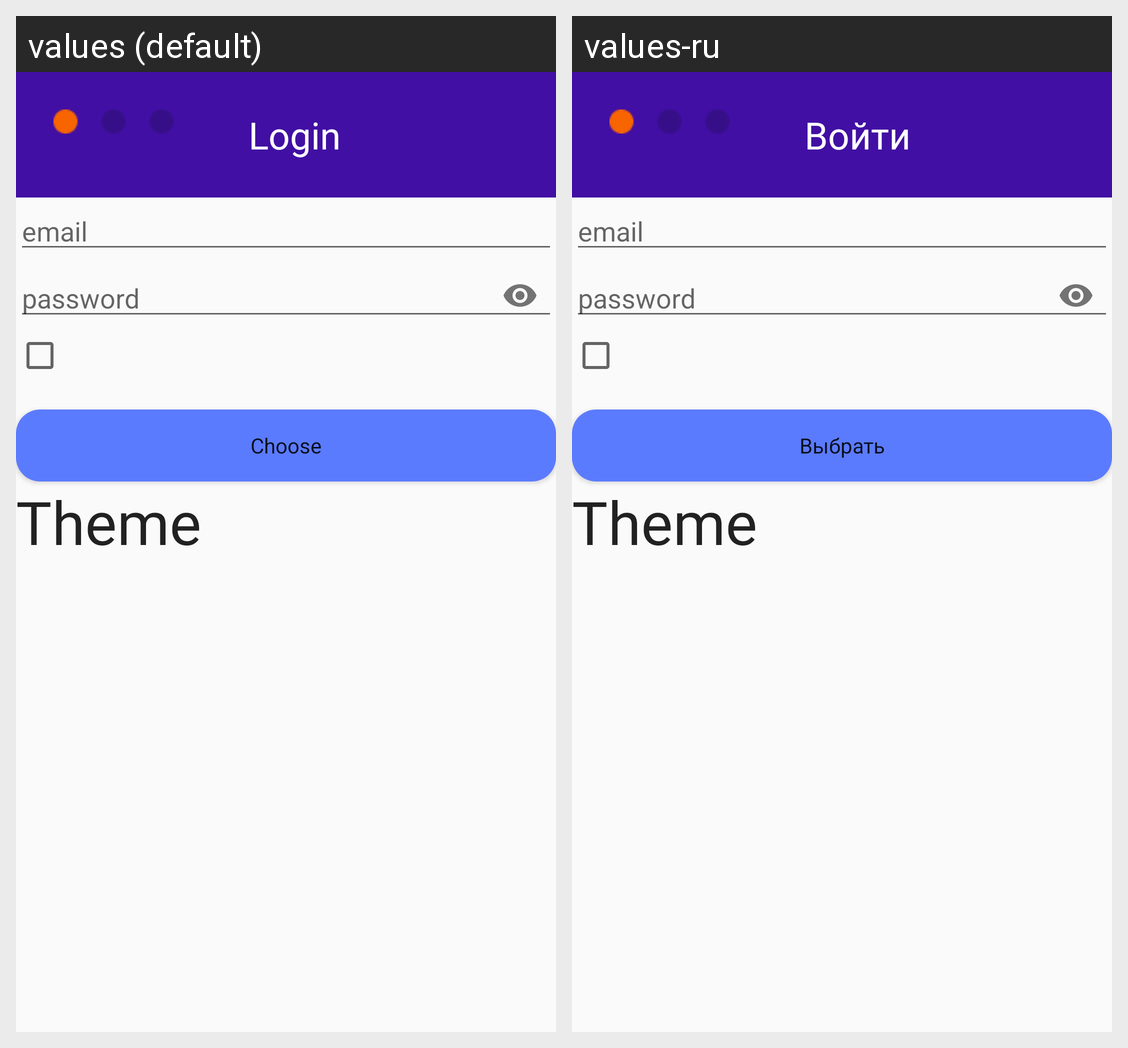

For this localized Android screen grid, give each drawn string resource with its value in every locale shown.
Android screen res/layout/activity_login.xml rendered under 2 locales, left to right: values (default), values-ru. Device: Nexus 5 (rendered at 1080×1920; each locale shown at half size, 540×960, under a caption strip naming it); theme Theme.English_app.
Strings drawn on this screen, with the default value and each locale's value (text and hints the layout hard-codes, and strings that could not be matched under every locale, appear in the picture but are not listed):

login
  values: Login
  values-ru: Войти

choose
  values: Choose
  values-ru: Выбрать
